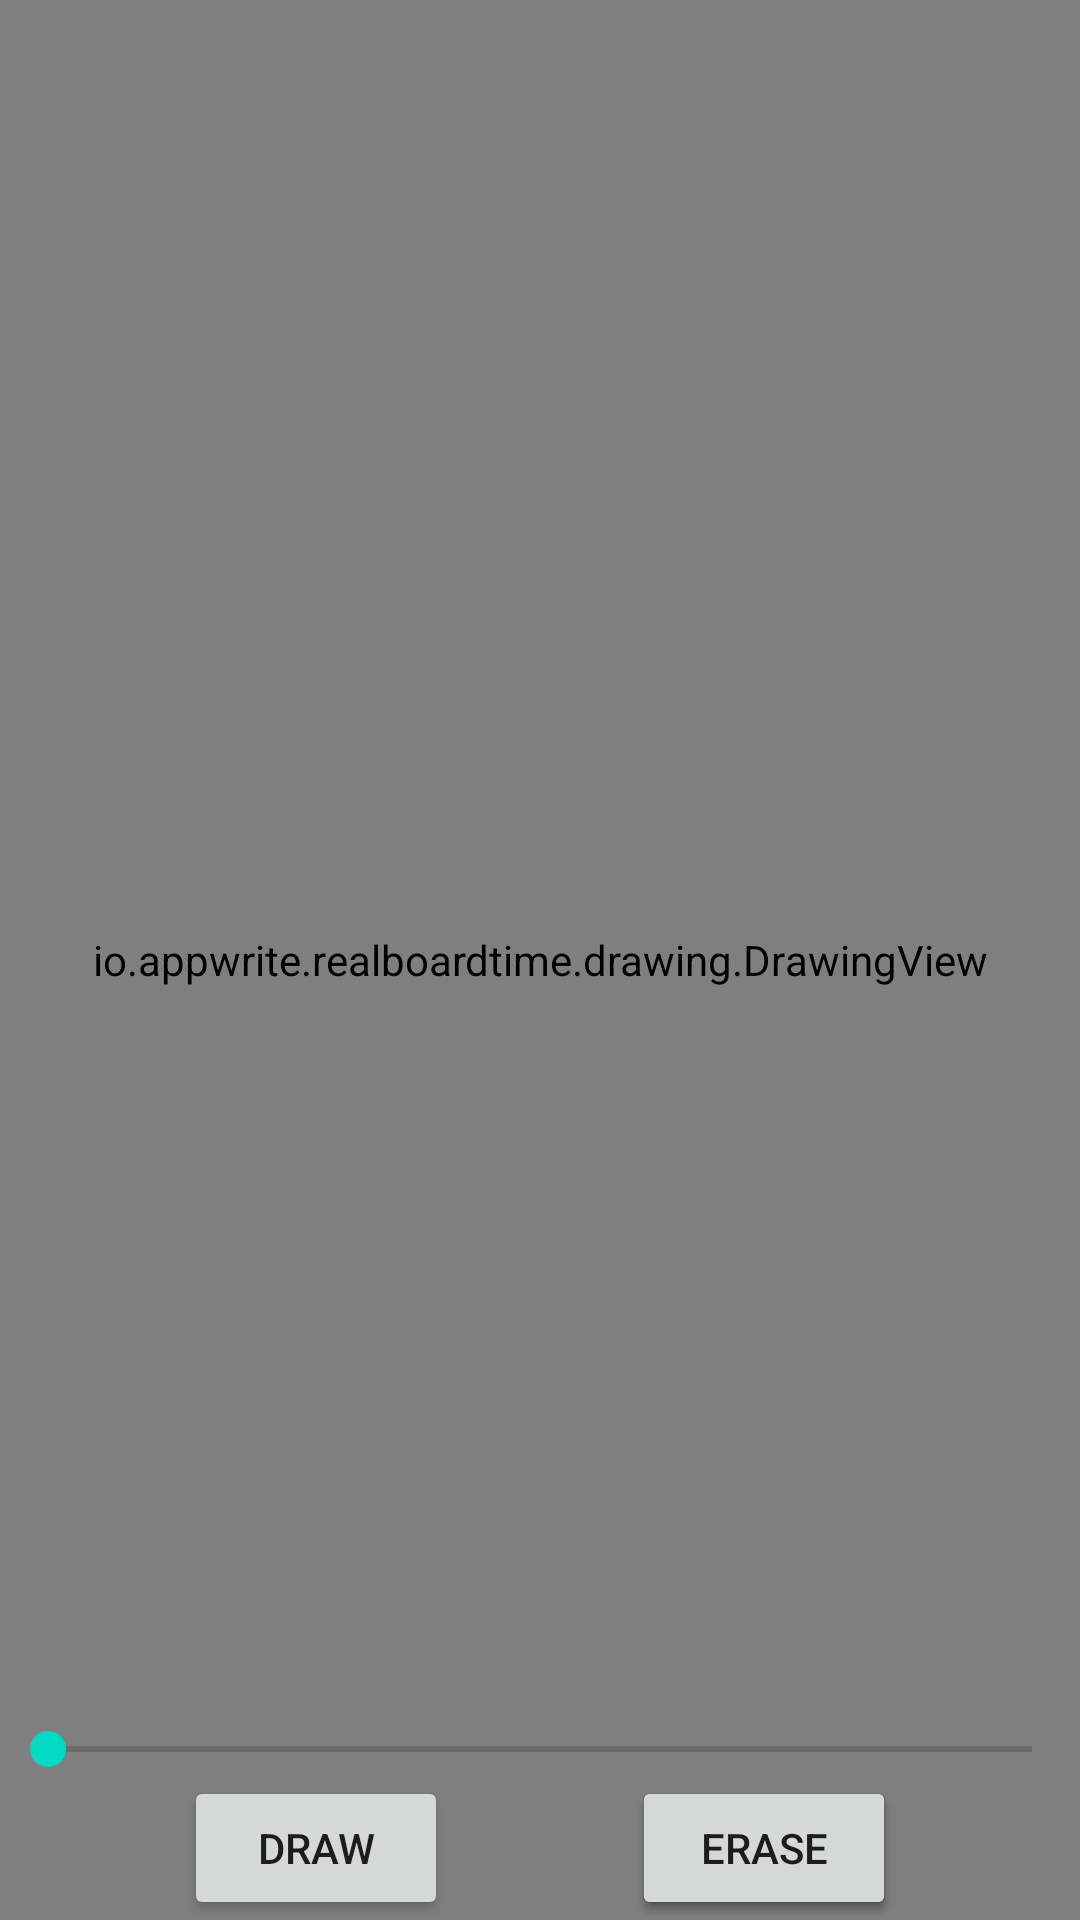

The Android layout XML behind this screen, and the referenced resources:
<!-- AndroidManifest.xml: application theme Theme.RealBoardTime -->
<!-- res/layout/drawing_fragment.xml -->
<?xml version="1.0" encoding="utf-8"?>
<layout xmlns:app="http://schemas.android.com/apk/res-auto">

    <data>

        <import type="io.appwrite.realboardtime.drawing.PenMode" />

        <variable
            name="viewModel"
            type="io.appwrite.realboardtime.drawing.DrawingViewModel" />
    </data>

    <androidx.constraintlayout.widget.ConstraintLayout xmlns:android="http://schemas.android.com/apk/res/android"
        xmlns:tools="http://schemas.android.com/tools"
        android:layout_width="match_parent"
        android:layout_height="match_parent"
        tools:context=".board.BoardFragment">

        <io.appwrite.realboardtime.drawing.DrawingView
            android:id="@+id/viewDraw"
            android:layout_width="0dp"
            android:layout_height="0dp"
            app:layout_constraintBottom_toBottomOf="parent"
            app:layout_constraintEnd_toEndOf="parent"
            app:layout_constraintStart_toStartOf="parent"
            app:layout_constraintTop_toTopOf="parent" />

        <SeekBar
            android:id="@+id/thickness"
            android:layout_width="fill_parent"
            android:layout_height="wrap_content"
            android:value="@={viewModel.strokeWidth}"
            app:layout_constraintBottom_toTopOf="@id/draw"
            app:layout_constraintEnd_toEndOf="parent"
            app:layout_constraintStart_toStartOf="parent" />

        <Button
            android:id="@+id/draw"
            android:layout_width="wrap_content"
            android:layout_height="wrap_content"
            android:onClick="@{() -> viewModel.setBoardMode(PenMode.DRAW)}"
            android:text="@string/draw"
            app:layout_constraintBottom_toBottomOf="parent"
            app:layout_constraintEnd_toStartOf="@id/erase"
            app:layout_constraintStart_toStartOf="parent" />

        <Button
            android:id="@+id/erase"
            android:layout_width="wrap_content"
            android:layout_height="wrap_content"
            android:onClick="@{() -> viewModel.setBoardMode(PenMode.ERASE)}"
            android:text="@string/erase"
            app:layout_constraintBottom_toBottomOf="parent"
            app:layout_constraintEnd_toEndOf="parent"
            app:layout_constraintStart_toEndOf="@id/draw" />

        <Button
            android:id="@+id/color"
            android:layout_width="wrap_content"
            android:layout_height="wrap_content"
            android:text="@string/erase"
            app:layout_constraintBottom_toBottomOf="parent"
            app:layout_constraintEnd_toEndOf="parent"
            app:layout_constraintStart_toEndOf="@id/draw" />

    </androidx.constraintlayout.widget.ConstraintLayout>
</layout>
<!-- resources referenced by this layout -->
<resources>
  <string name="draw">Draw</string>
  <string name="erase">Erase</string>
  <style name="Theme.RealBoardTime" parent="Theme.MaterialComponents.DayNight.DarkActionBar">
          
          <item name="colorPrimary">@color/purple_500</item>
          <item name="colorPrimaryVariant">@color/purple_700</item>
          <item name="colorOnPrimary">@color/white</item>
          
          <item name="colorSecondary">@color/teal_200</item>
          <item name="colorSecondaryVariant">@color/teal_700</item>
          <item name="colorOnSecondary">@color/black</item>
          
          <item name="android:statusBarColor" tools:targetApi="l">?attr/colorPrimaryVariant</item>
          
      </style>
  <color name="purple_500">#FF6200EE</color>
  <color name="purple_700">#FF3700B3</color>
  <color name="white">#FFFFFFFF</color>
  <color name="teal_200">#FF03DAC5</color>
  <color name="teal_700">#FF018786</color>
  <color name="black">#FF000000</color>
</resources>
